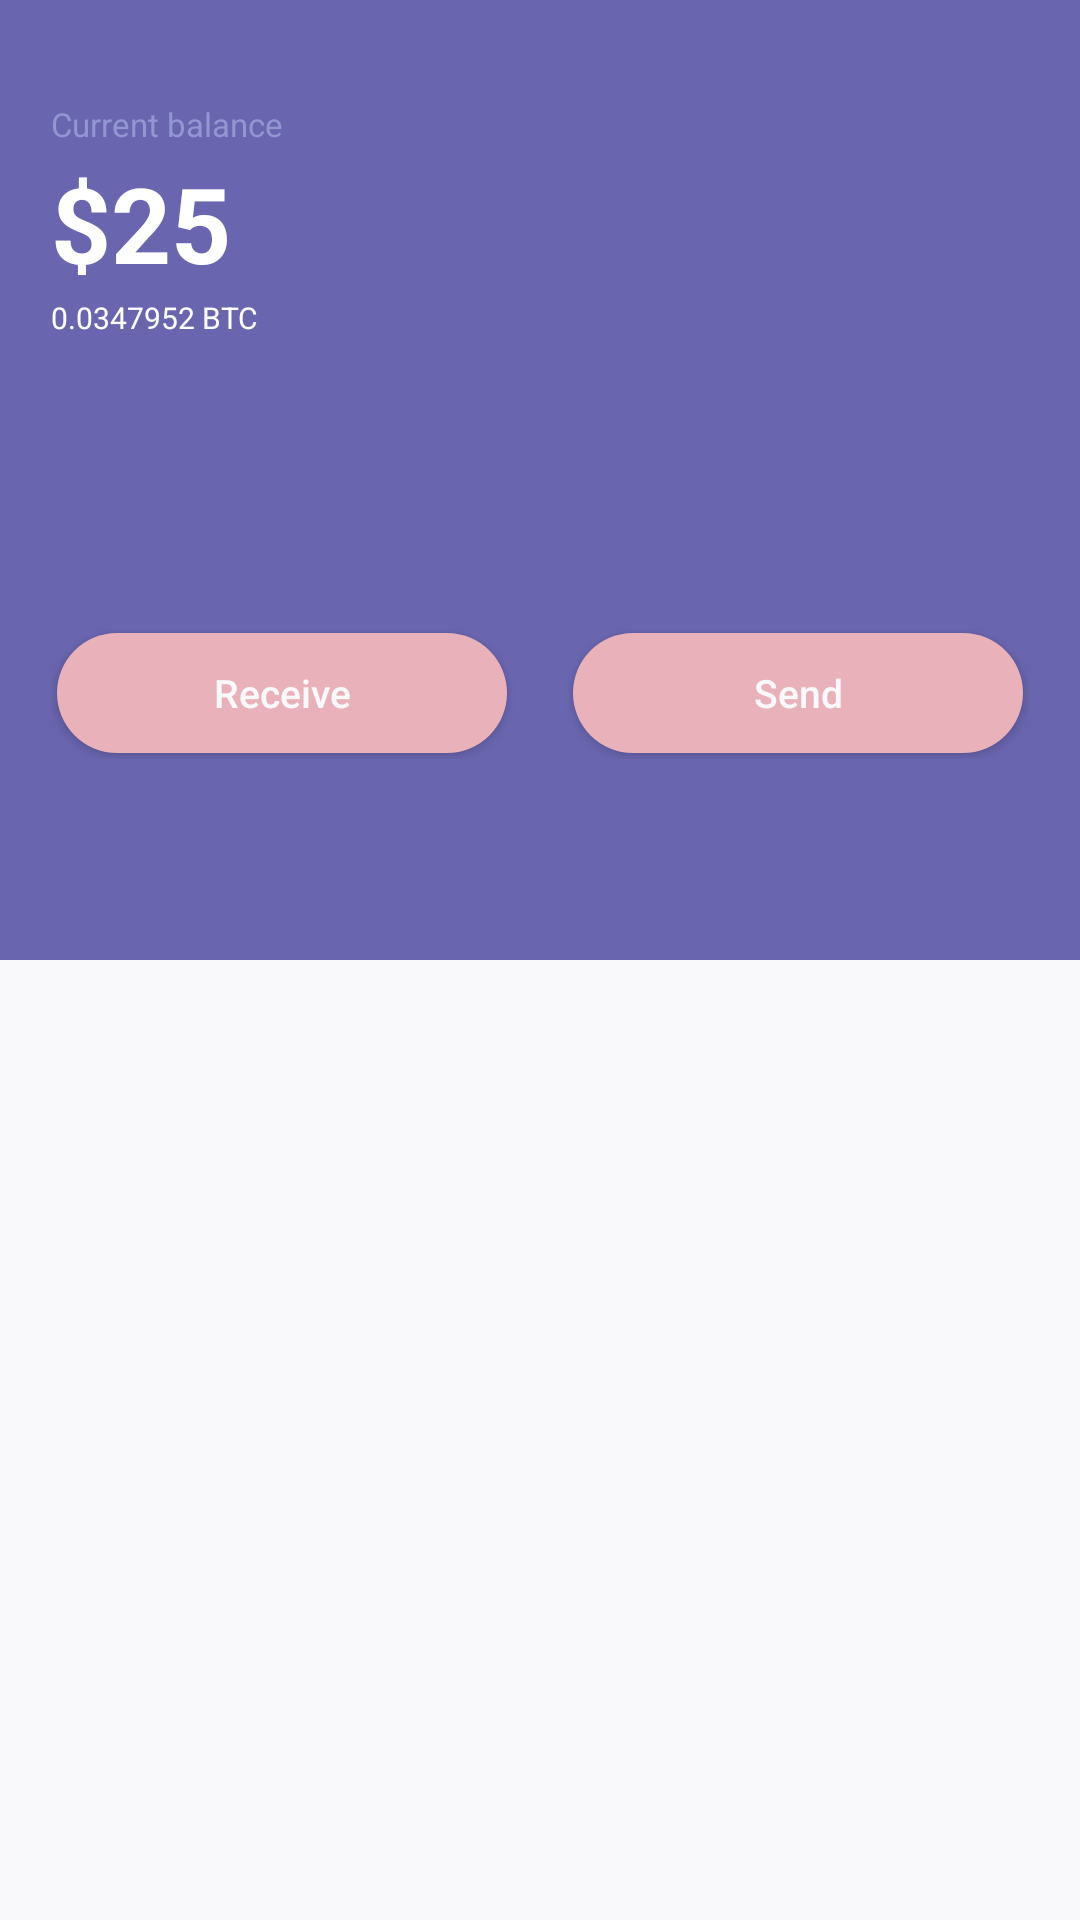

Android layout source for this screen:
<!-- AndroidManifest.xml: application theme AppTheme -->
<!-- res/layout/background_colors_layout.xml -->
<?xml version="1.0" encoding="utf-8"?>
<RelativeLayout
    xmlns:android="http://schemas.android.com/apk/res/android"
    android:orientation="vertical"
    android:layout_width="match_parent"
    android:layout_height="match_parent"
    android:layout_below="@id/toolbar"
    android:id="@+id/background_layout"
    >
    <LinearLayout
        android:layout_width="match_parent"
        android:layout_height="match_parent"
        android:orientation="vertical"
        >
        <LinearLayout
            android:layout_width="match_parent"
            android:layout_height="match_parent"
            android:layout_weight="1"
            android:background="@color/violet"
            android:padding="17dp"
            >

            <RelativeLayout
                android:layout_width="match_parent"
                android:layout_height="match_parent">

                <FrameLayout
                    android:layout_width="match_parent"
                    android:layout_height="wrap_content">

                    <TextView
                        android:id="@+id/currentBalance"
                        android:layout_width="wrap_content"
                        android:layout_height="wrap_content"
                        android:layout_marginTop="17dp"
                        android:text="@string/curr_balance"
                        android:textColor="@color/medium_violet"
                        android:textSize="11sp"
                        />

                    <TextView
                        android:id="@+id/ballance"
                        android:layout_width="wrap_content"
                        android:layout_height="wrap_content"
                        android:layout_marginTop="34dp"
                        android:text="@string/amount"
                        android:textColor="#fff"
                        android:textSize="35sp"
                        android:textStyle="bold"

                        />

                    <TextView
                        android:id="@+id/BTCvalue"
                        android:layout_width="wrap_content"
                        android:layout_height="wrap_content"
                        android:layout_marginTop="82dp"
                        android:text="@string/btc_value"
                        android:textColor="#fff"
                        android:textSize="10sp" />

                    <ImageView
                        android:layout_width="75dp"
                        android:layout_height="75dp"
                        android:layout_gravity="right"
                        android:layout_marginTop="20dp"
                        android:src="@drawable/qrcode" />
                </FrameLayout>

                <RelativeLayout
                    android:layout_width="wrap_content"
                    android:layout_height="50dp"
                    android:layout_alignParentBottom="true"
                    android:layout_marginBottom="50dp">
                    <Button
                        android:id="@+id/receive_button"
                        android:layout_width="150dp"
                        android:layout_height="40dp"
                        android:layout_alignParentBottom="true"
                        android:layout_alignParentRight="true"
                        android:layout_gravity="right"
                        android:layout_margin="2dp"
                        android:background="@drawable/rounded_button_corners"
                        android:text="@string/send_btn"
                        android:textAllCaps="false"
                        android:textColor="@color/white"
                        android:textSize="13sp"
                        />

                    <Button
                        android:id="@+id/send_button"
                        android:layout_width="150dp"
                        android:layout_height="40dp"
                        android:layout_alignParentBottom="true"
                        android:layout_alignParentLeft="true"
                        android:layout_margin="2dp"
                        android:background="@drawable/rounded_button_corners"
                        android:onClick="displaySecondScreen"
                        android:text="@string/receive_btn"
                        android:textAllCaps="false"
                        android:textColor="@color/white"
                        android:textSize="13sp"
                        />
                </RelativeLayout>
            </RelativeLayout>
        </LinearLayout>

        <LinearLayout
            android:layout_width="match_parent"
            android:layout_height="match_parent"
            android:layout_weight="1"
            android:background="@color/white"
            android:padding="17dp"
            >

        </LinearLayout>
    </LinearLayout>
    <LinearLayout
        android:layout_width="match_parent"
        android:layout_height="match_parent"
        android:orientation="vertical"
        android:layout_marginTop="200dp"
        >
        <ListView
            android:layout_width="wrap_content"
            android:layout_height="wrap_content"
            android:id="@+id/items_listView"
            android:divider="@android:color/transparent"
            android:dividerHeight="20dp"
            android:padding="15dp"
            android:requiresFadingEdge="vertical"
            android:fadingEdgeLength="68dp"
            >
        </ListView>
    </LinearLayout>
</RelativeLayout>
<!-- resources referenced by this layout -->
<resources>
  <color name="medium_violet">#9296D2</color>
  <color name="violet">#6965AF</color>
  <color name="white">#F9F9FB</color>
  <!-- drawable rounded_button_corners (drawable) -->
  <?xml version="1.0" encoding="utf-8"?>
  <shape
      xmlns:android="http://schemas.android.com/apk/res/android"
      android:shape="rectangle">
      <corners android:radius="50dp"/>
      <solid android:color="@color/dark_pink"/>
  
  
  </shape>
  <string name="amount">$25</string>
  <string name="btc_value">0.0347952 BTC</string>
  <string name="curr_balance">Current balance</string>
  <string name="receive_btn">Receive</string>
  <string name="send_btn">Send</string>
  <style name="AppTheme" parent="Theme.AppCompat.Light.NoActionBar">
          
          <item name="colorPrimary">@color/violet</item>
          <item name="colorPrimaryDark">@color/colorPrimaryDark</item>
          <item name="colorAccent">@color/colorAccent</item>
          <item name="android:statusBarColor">@android:color/transparent</item>
  
      </style>
  <color name="dark_pink">#E9B1B9</color>
  <color name="colorPrimaryDark">#303F9F</color>
  <color name="colorAccent">#FF4081</color>
</resources>
